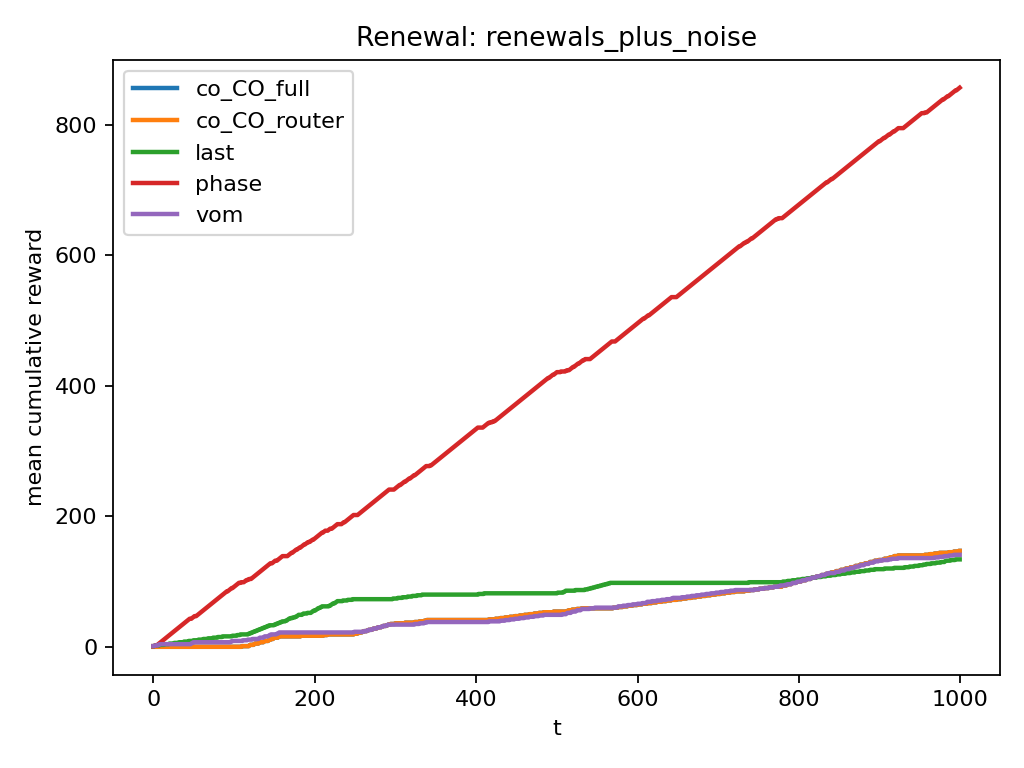

The table this chart was drawn from, first rows:
instance, agent, mean_final_cum_reward, n_runs
renewals_plus_noise, co_CO_full, 147.0, 1
renewals_plus_noise, co_CO_router, 147.0, 1
renewals_plus_noise, last, 134.0, 1
renewals_plus_noise, phase, 857.0, 1
renewals_plus_noise, vom, 141.0, 1
